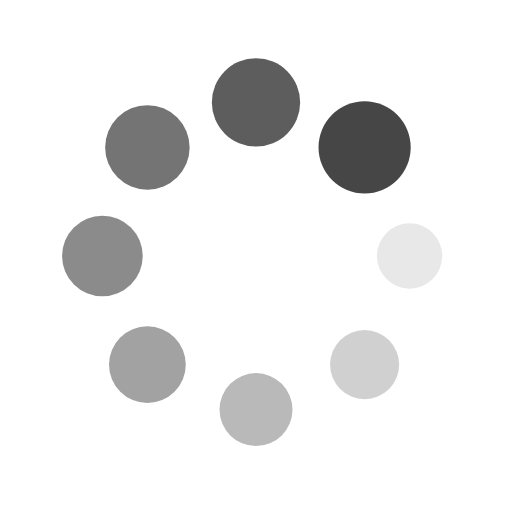
t = 0.00 s
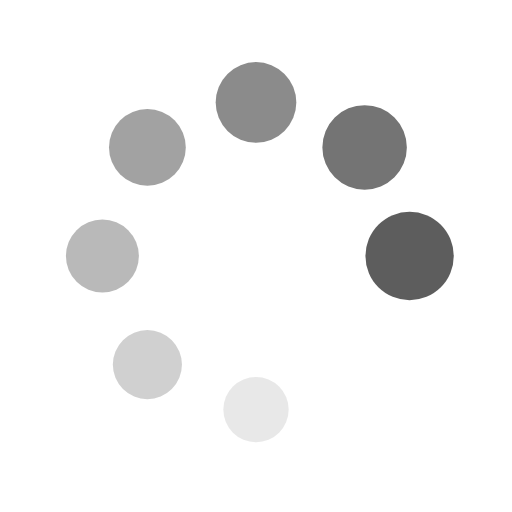
t = 0.36 s
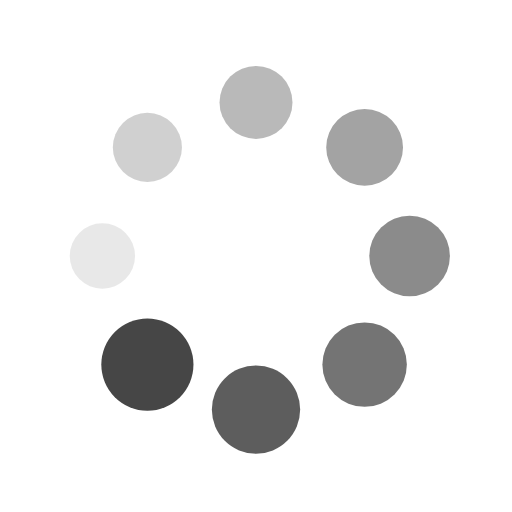
t = 0.73 s
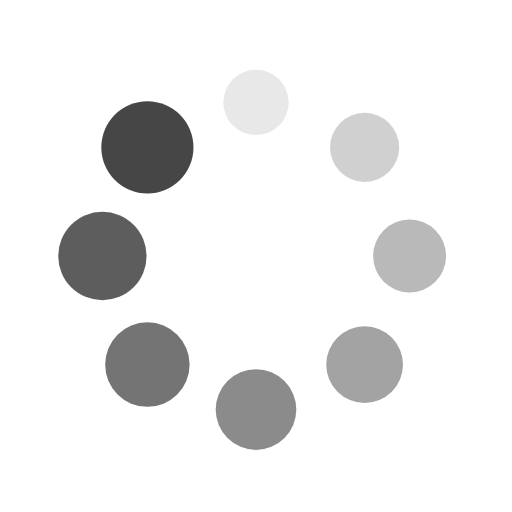
t = 1.09 s

The animated SVG that drew these frames (rendered in a browser with its animation timeline set to each time). Animation: 16 SMIL elements (animate=8,animateTransform=8); one cycle of 1.45 s, repeats indefinitely.

<?xml version="1.0" encoding="utf-8"?>
<svg xmlns="http://www.w3.org/2000/svg" xmlns:xlink="http://www.w3.org/1999/xlink" style="margin: auto; background: none; display: block; shape-rendering: auto;" width="100px" height="100px" viewBox="0 0 100 100" preserveAspectRatio="xMidYMid">
<g transform="translate(80,50)">
<g transform="rotate(0)">
<circle cx="0" cy="0" r="6" fill="#464646" fill-opacity="1">
  <animateTransform attributeName="transform" type="scale" begin="-1.2681159420289854s" values="1.5 1.5;1 1" keyTimes="0;1" dur="1.4492753623188404s" repeatCount="indefinite"></animateTransform>
  <animate attributeName="fill-opacity" keyTimes="0;1" dur="1.4492753623188404s" repeatCount="indefinite" values="1;0" begin="-1.2681159420289854s"></animate>
</circle>
</g>
</g><g transform="translate(71.21320343559643,71.21320343559643)">
<g transform="rotate(45)">
<circle cx="0" cy="0" r="6" fill="#464646" fill-opacity="0.875">
  <animateTransform attributeName="transform" type="scale" begin="-1.0869565217391304s" values="1.5 1.5;1 1" keyTimes="0;1" dur="1.4492753623188404s" repeatCount="indefinite"></animateTransform>
  <animate attributeName="fill-opacity" keyTimes="0;1" dur="1.4492753623188404s" repeatCount="indefinite" values="1;0" begin="-1.0869565217391304s"></animate>
</circle>
</g>
</g><g transform="translate(50,80)">
<g transform="rotate(90)">
<circle cx="0" cy="0" r="6" fill="#464646" fill-opacity="0.75">
  <animateTransform attributeName="transform" type="scale" begin="-0.9057971014492753s" values="1.5 1.5;1 1" keyTimes="0;1" dur="1.4492753623188404s" repeatCount="indefinite"></animateTransform>
  <animate attributeName="fill-opacity" keyTimes="0;1" dur="1.4492753623188404s" repeatCount="indefinite" values="1;0" begin="-0.9057971014492753s"></animate>
</circle>
</g>
</g><g transform="translate(28.786796564403577,71.21320343559643)">
<g transform="rotate(135)">
<circle cx="0" cy="0" r="6" fill="#464646" fill-opacity="0.625">
  <animateTransform attributeName="transform" type="scale" begin="-0.7246376811594202s" values="1.5 1.5;1 1" keyTimes="0;1" dur="1.4492753623188404s" repeatCount="indefinite"></animateTransform>
  <animate attributeName="fill-opacity" keyTimes="0;1" dur="1.4492753623188404s" repeatCount="indefinite" values="1;0" begin="-0.7246376811594202s"></animate>
</circle>
</g>
</g><g transform="translate(20,50.00000000000001)">
<g transform="rotate(180)">
<circle cx="0" cy="0" r="6" fill="#464646" fill-opacity="0.5">
  <animateTransform attributeName="transform" type="scale" begin="-0.5434782608695652s" values="1.5 1.5;1 1" keyTimes="0;1" dur="1.4492753623188404s" repeatCount="indefinite"></animateTransform>
  <animate attributeName="fill-opacity" keyTimes="0;1" dur="1.4492753623188404s" repeatCount="indefinite" values="1;0" begin="-0.5434782608695652s"></animate>
</circle>
</g>
</g><g transform="translate(28.78679656440357,28.786796564403577)">
<g transform="rotate(225)">
<circle cx="0" cy="0" r="6" fill="#464646" fill-opacity="0.375">
  <animateTransform attributeName="transform" type="scale" begin="-0.3623188405797101s" values="1.5 1.5;1 1" keyTimes="0;1" dur="1.4492753623188404s" repeatCount="indefinite"></animateTransform>
  <animate attributeName="fill-opacity" keyTimes="0;1" dur="1.4492753623188404s" repeatCount="indefinite" values="1;0" begin="-0.3623188405797101s"></animate>
</circle>
</g>
</g><g transform="translate(49.99999999999999,20)">
<g transform="rotate(270)">
<circle cx="0" cy="0" r="6" fill="#464646" fill-opacity="0.25">
  <animateTransform attributeName="transform" type="scale" begin="-0.18115942028985504s" values="1.5 1.5;1 1" keyTimes="0;1" dur="1.4492753623188404s" repeatCount="indefinite"></animateTransform>
  <animate attributeName="fill-opacity" keyTimes="0;1" dur="1.4492753623188404s" repeatCount="indefinite" values="1;0" begin="-0.18115942028985504s"></animate>
</circle>
</g>
</g><g transform="translate(71.21320343559643,28.78679656440357)">
<g transform="rotate(315)">
<circle cx="0" cy="0" r="6" fill="#464646" fill-opacity="0.125">
  <animateTransform attributeName="transform" type="scale" begin="0s" values="1.5 1.5;1 1" keyTimes="0;1" dur="1.4492753623188404s" repeatCount="indefinite"></animateTransform>
  <animate attributeName="fill-opacity" keyTimes="0;1" dur="1.4492753623188404s" repeatCount="indefinite" values="1;0" begin="0s"></animate>
</circle>
</g>
</g>
<!-- [ldio] generated by https://loading.io/ --></svg>
